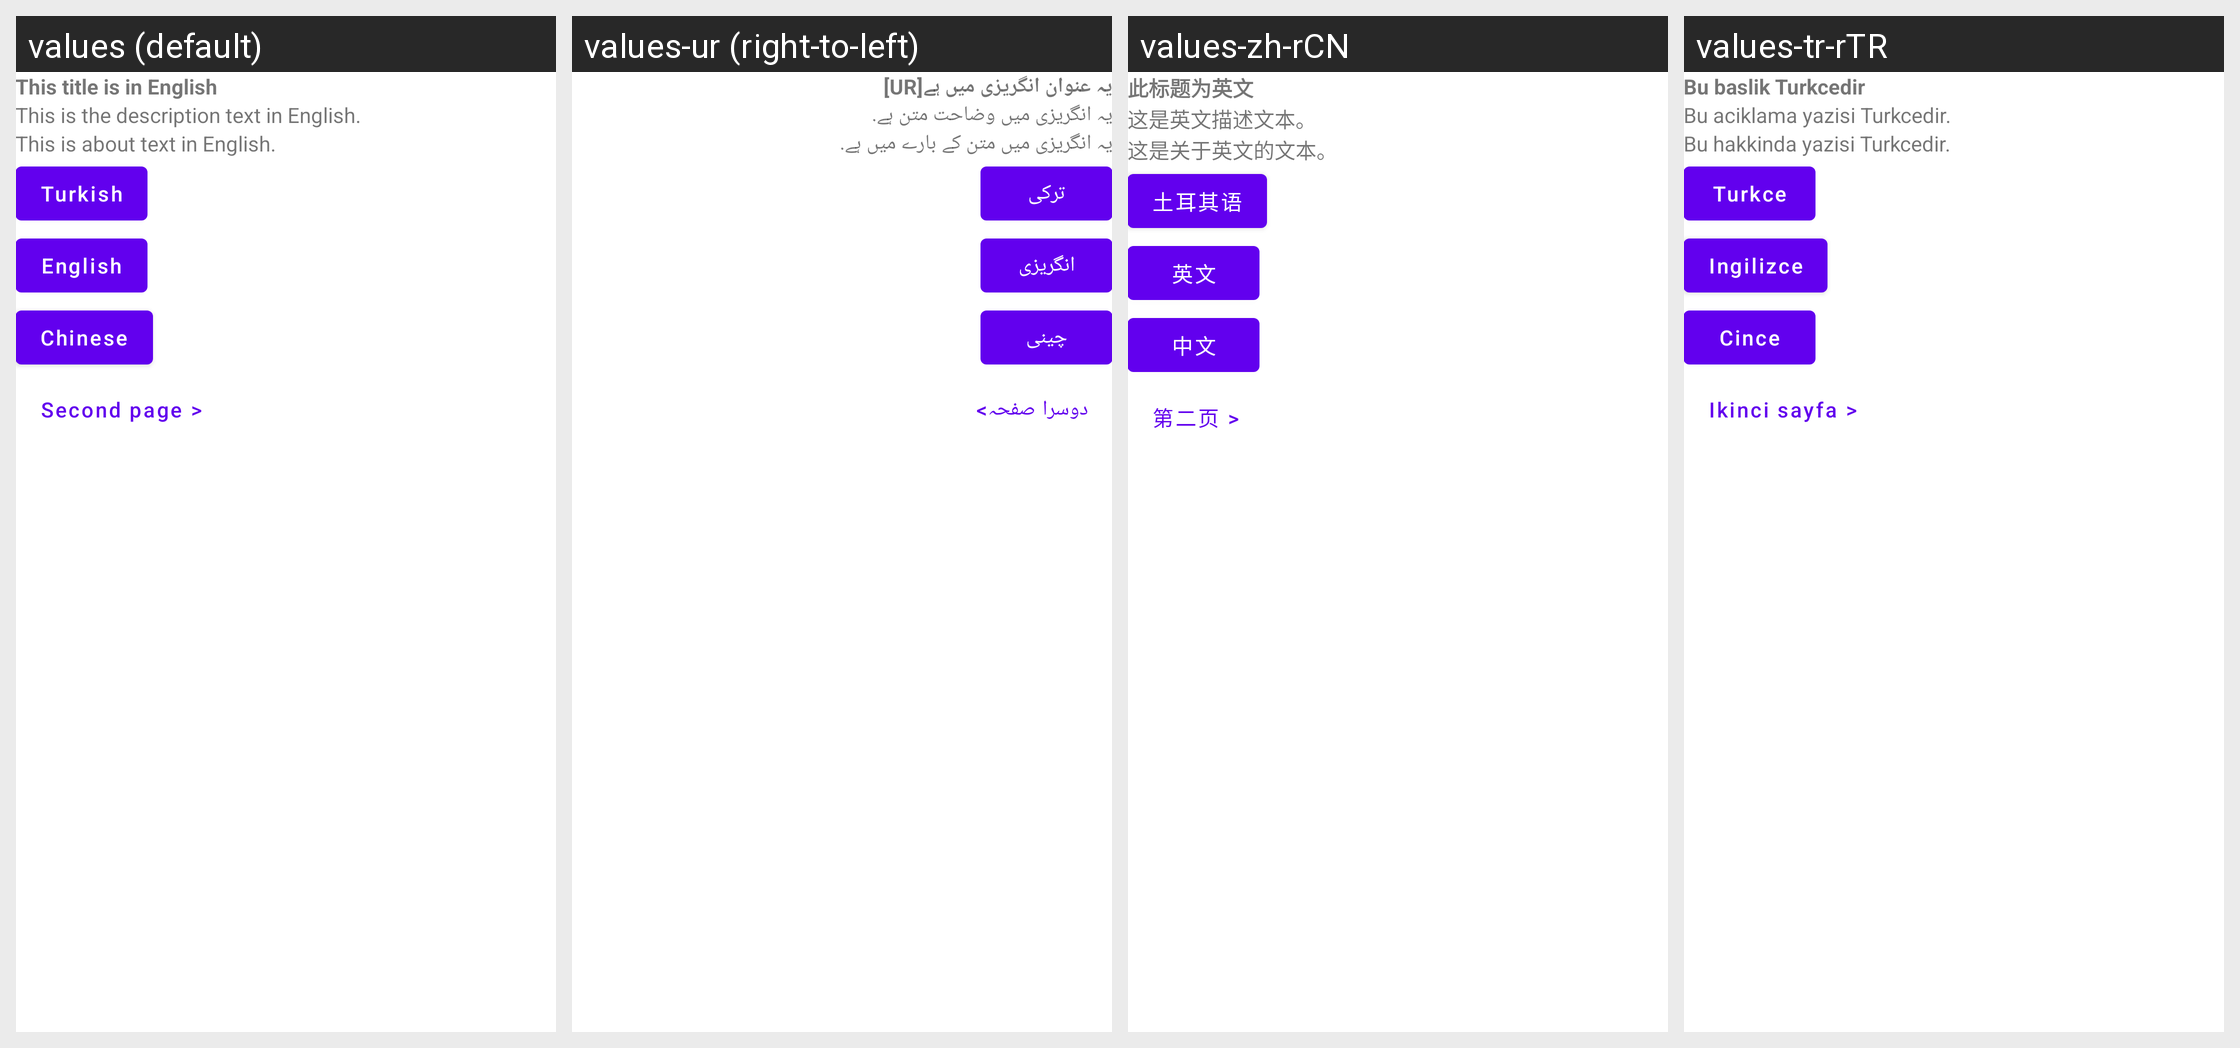

Here is an Android app screen in its default locale and in the app's own translations. Write out the translated-string differences for the strings that appear on this screen.
Android screen res/layout/activity_main.xml rendered under 4 locales, left to right: values (default), values-ur (right-to-left), values-zh-rCN, values-tr-rTR. Device: Nexus 5 (rendered at 1080×1920; each locale shown at half size, 540×960, under a caption strip naming it); theme AppTheme.
Other locales in the repository, not shown: values-cs.
Strings drawn on this screen, with the default value and each locale's value (text and hints the layout hard-codes appear in the picture but are not listed):

main_activity_title
  values: This title is in English
  values-ur: یہ عنوان انگریزی میں ہے[UR]
  values-zh-rCN: 此标题为英文
  values-tr-rTR: Bu baslik Turkcedir

main_activity_desc
  values: This is the description text in English.
  values-ur: یہ انگریزی میں وضاحت متن ہے.
  values-zh-rCN: 这是英文描述文本。
  values-tr-rTR: Bu aciklama yazisi Turkcedir.

main_activity_about
  values: This is about text in English.
  values-ur: یہ انگریزی میں متن کے بارے میں ہے.
  values-zh-rCN: 这是关于英文的文本。
  values-tr-rTR: Bu hakkinda yazisi Turkcedir.

main_activity_to_tr_button
  values: Turkish
  values-ur: ترکی
  values-zh-rCN: 土耳其语
  values-tr-rTR: Turkce

main_activity_to_en_button
  values: English
  values-ur: انگریزی
  values-zh-rCN: 英文
  values-tr-rTR: Ingilizce

main_activity_to_cn_button
  values: Chinese
  values-ur: چینی
  values-zh-rCN: 中文
  values-tr-rTR: Cince

main_second_activity
  values: Second page >
  values-ur: دوسرا صفحہ>
  values-zh-rCN: 第二页 >
  values-tr-rTR: Ikinci sayfa >
